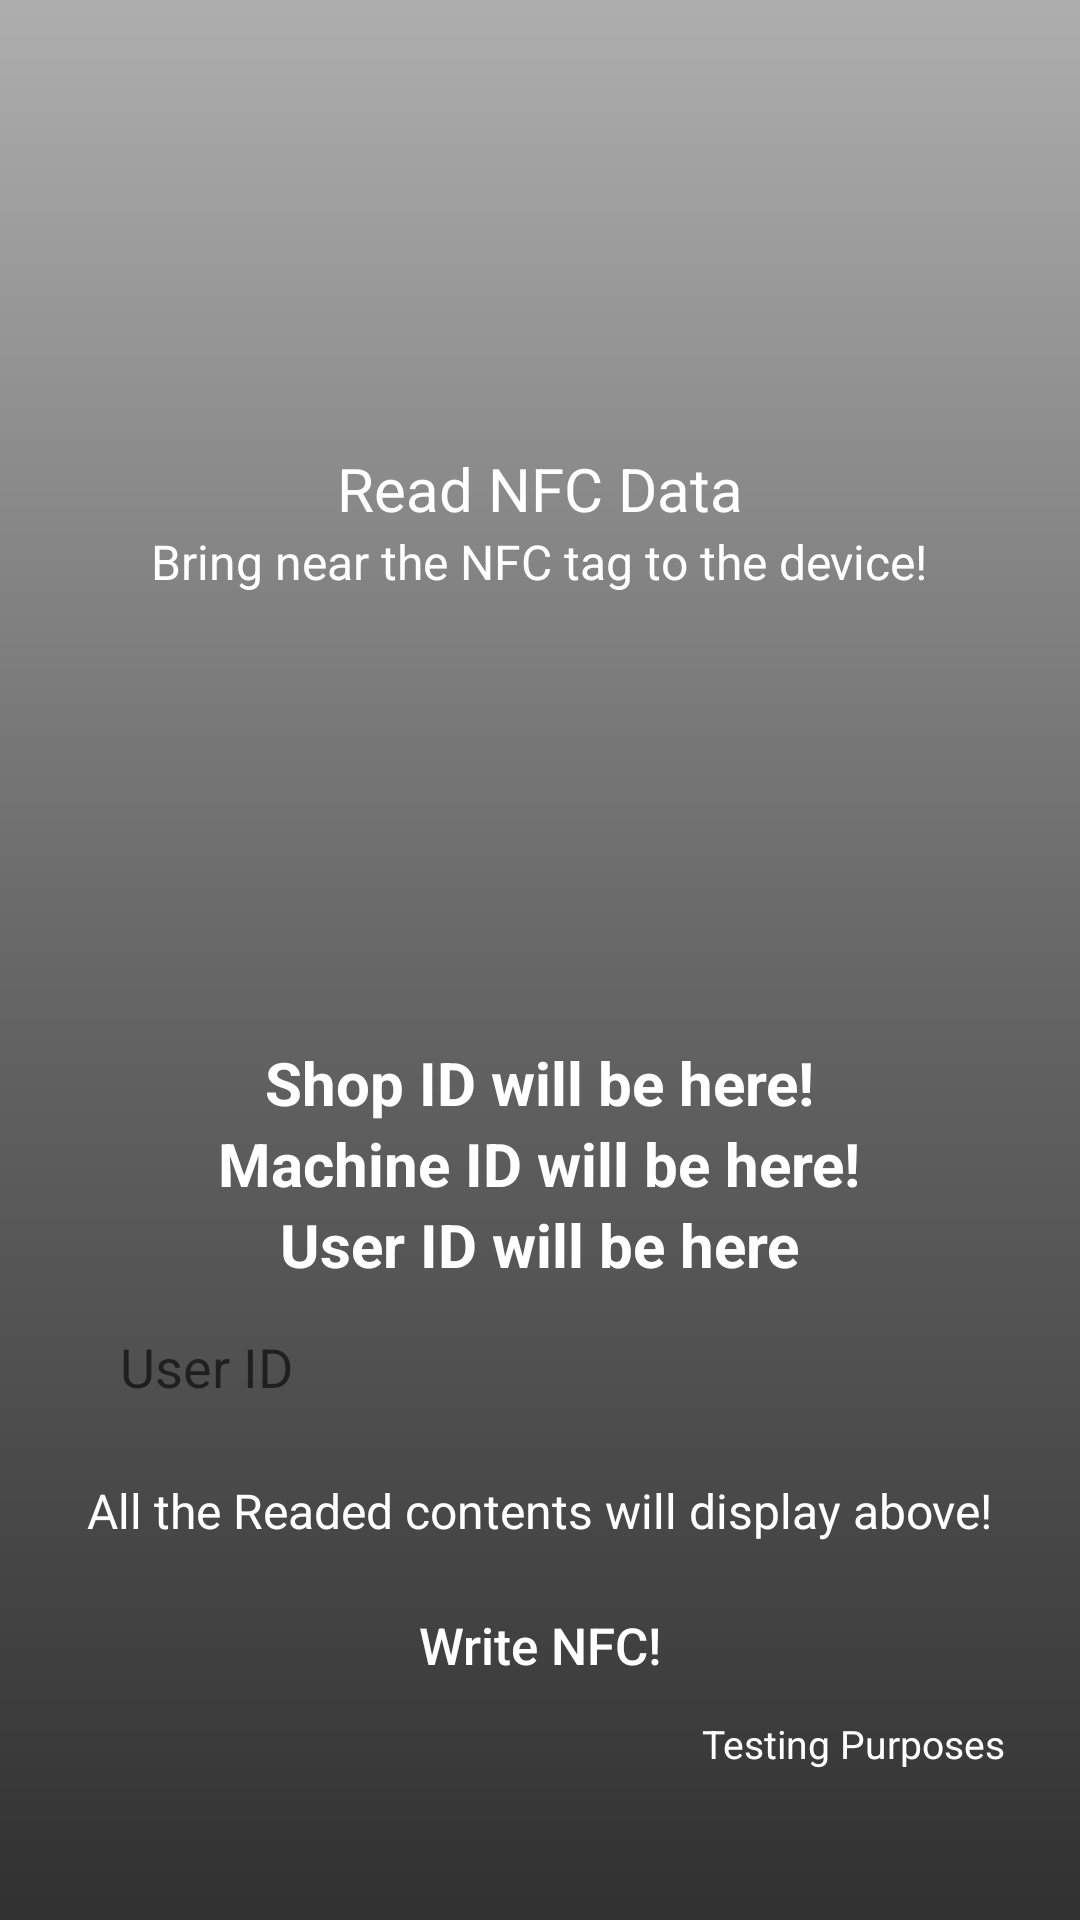

Android layout source for this screen:
<!-- AndroidManifest.xml: application theme Theme.TaskAbanaClt -->
<!-- res/layout/activity_main.xml -->
<?xml version="1.0" encoding="utf-8"?>
<androidx.constraintlayout.widget.ConstraintLayout xmlns:android="http://schemas.android.com/apk/res/android"
    xmlns:app="http://schemas.android.com/apk/res-auto"
    xmlns:tools="http://schemas.android.com/tools"
    android:layout_width="match_parent"
    android:layout_height="match_parent"
    android:background="@drawable/backgroundcolor"
    tools:context=".MainActivity">
    <RelativeLayout
        android:id="@+id/relativeLayoutMainActivityID"

        android:layout_width="match_parent"
        android:layout_height="match_parent">

        <LinearLayout
            android:layout_width="match_parent"
            android:layout_height="wrap_content"
            android:orientation="vertical"
            android:layout_marginLeft="25dp"
            android:layout_marginRight="25dp"
            android:gravity="center"
            android:layout_alignParentTop="true"
            android:layout_above="@id/input_group">
            <TextView
                android:layout_width="wrap_content"
                android:layout_height="wrap_content"
                android:fontFamily="sans-serif"
                android:text="Read NFC Data"
                android:textColor="#FFFFFF"
                android:textSize="20sp"/>
            <TextView
                android:layout_width="wrap_content"
                android:layout_height="wrap_content"
                android:fontFamily="sans-serif"
                android:text="Bring near the NFC tag to the device!"
                android:textColor="#FFFFFF"
                android:textSize="16sp"/>
        </LinearLayout>
        <LinearLayout
            android:id="@+id/input_group"
            android:layout_width="match_parent"
            android:layout_height="wrap_content"
            android:orientation="vertical"
            android:layout_marginLeft="25dp"
            android:layout_marginRight="25dp"
            android:layout_marginBottom="50dp"
            android:layout_alignParentBottom="true"
            android:gravity="center">

            <TextView
                android:layout_width="wrap_content"
                android:layout_height="wrap_content"
                android:fontFamily="sans-serif"
                android:textStyle="bold"
                android:text="Shop ID will be here!"
                android:textColor="#FFFFFF"
                android:id="@+id/txtviewshopid"
                android:textSize="20sp"/>

            <TextView
                android:layout_width="wrap_content"
                android:layout_height="wrap_content"
                android:fontFamily="sans-serif"
                android:textStyle="bold"
                android:text="Machine ID will be here!"
                android:textColor="#FFFFFF"
                android:id="@+id/txtviewmachineid"
                android:textSize="20sp"/>

            <TextView
                android:layout_width="wrap_content"
                android:layout_height="wrap_content"
                android:fontFamily="sans-serif"
                android:textStyle="bold"
                android:text="User ID will be here"
                android:textColor="#FFFFFF"
                android:id="@+id/txtviewuserid"
                android:textSize="20sp"/>

            <EditText
                android:layout_width="match_parent"
                android:layout_height="wrap_content"
                android:background="@drawable/edittextdesign"
                android:hint="User ID"
                android:layout_marginBottom="10dp"
                android:id="@+id/txtuserid"
                android:inputType="textPersonName"
                android:padding="15dp" />

            <TextView
                android:layout_width="wrap_content"
                android:layout_height="wrap_content"
                android:fontFamily="sans-serif"
                android:text="All the Readed contents will display above!"
                android:textColor="#FFFFFF"
                android:textSize="16sp"/>

            <Button
                android:layout_width="match_parent"
                android:layout_height="wrap_content"
                android:layout_marginTop="10dp"
                android:background="@drawable/buttondesign"
                android:foreground="?android:attr/selectableItemBackground"
                android:text="Write NFC!"
                android:textAllCaps="false"
                android:id="@+id/btnwrite"
                android:textColor="#FFFFFF"
                android:textSize="17sp"/>

            <TextView
                android:layout_width="match_parent"
                android:layout_height="wrap_content"
                android:fontFamily="sans-serif"
                android:textAlignment="textEnd"
                android:text="Testing Purposes"
                android:textColor="#FFFFFF"
                android:textSize="13sp"/>
        </LinearLayout>
    </RelativeLayout>


</androidx.constraintlayout.widget.ConstraintLayout>
<!-- resources referenced by this layout -->
<resources>
  <!-- drawable backgroundcolor (drawable) -->
  <?xml version="1.0" encoding="utf-8"?>
  <shape xmlns:android="http://schemas.android.com/apk/res/android" android:shape="rectangle" >
      <gradient
          android:startColor="#323131"
          android:centerColor="#676767"
          android:endColor="#AEAEAE"
          android:angle="90"/>
      <corners
          android:radius="0dp"/>
  
  
  </shape>
  <style name="Theme.TaskAbanaClt" parent="Theme.MaterialComponents.DayNight.DarkActionBar">
          
          <item name="colorPrimary">@color/purple_500</item>
          <item name="colorPrimaryVariant">@color/purple_700</item>
          <item name="colorOnPrimary">@color/white</item>
          
          <item name="colorSecondary">@color/teal_200</item>
          <item name="colorSecondaryVariant">@color/teal_700</item>
          <item name="colorOnSecondary">@color/black</item>
          
          <item name="android:statusBarColor" tools:targetApi="l">?attr/colorPrimaryVariant</item>
          
      </style>
  <color name="purple_500">#FF6200EE</color>
  <color name="purple_700">#FF3700B3</color>
  <color name="white">#FFFFFFFF</color>
  <color name="teal_200">#FF03DAC5</color>
  <color name="teal_700">#FF018786</color>
  <color name="black">#FF000000</color>
</resources>
